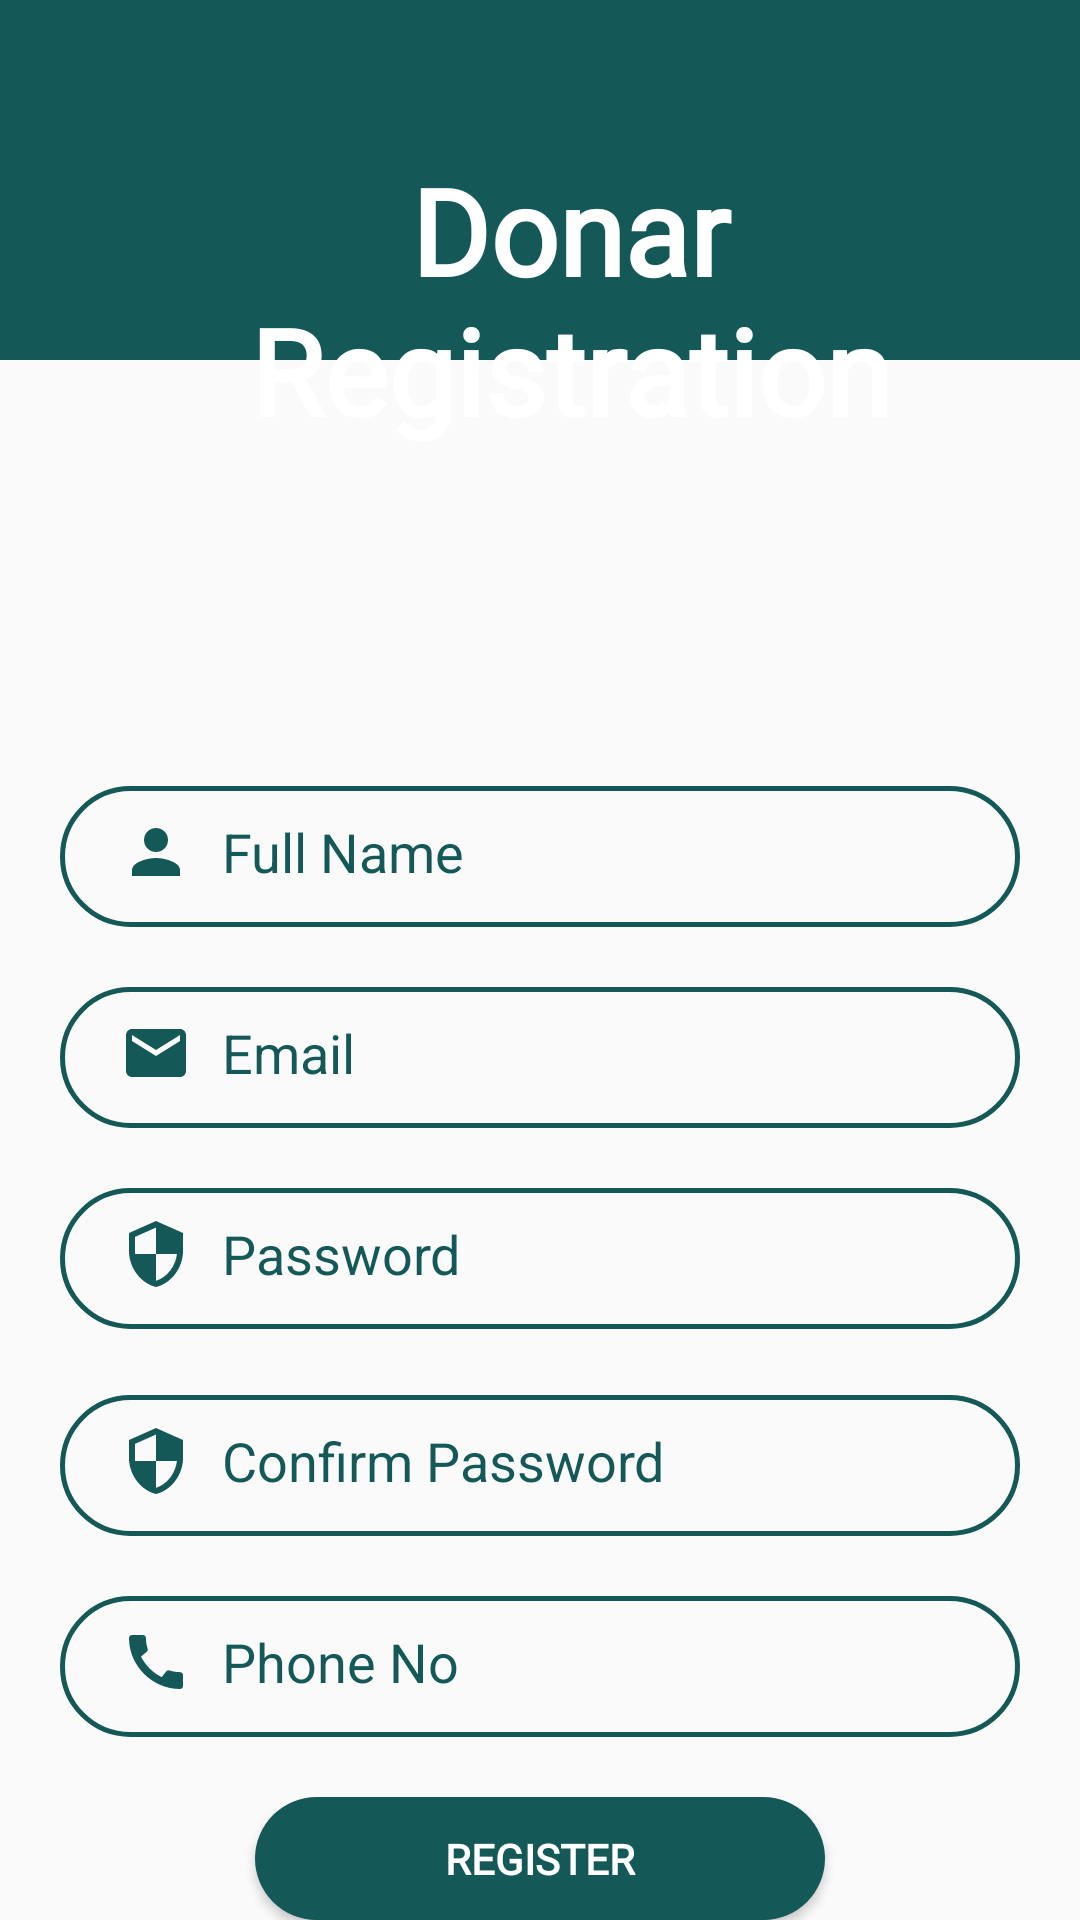

Layout XML and referenced resources for this Android screen:
<!-- AndroidManifest.xml: application theme Theme.HealthCareCenter -->
<!-- res/layout/activity_register.xml -->
<?xml version="1.0" encoding="utf-8"?>
<RelativeLayout xmlns:android="http://schemas.android.com/apk/res/android"
    xmlns:app="http://schemas.android.com/apk/res-auto"
    xmlns:tools="http://schemas.android.com/tools"
    android:layout_width="match_parent"
    android:layout_height="match_parent"
    tools:context=".RegisterActivity">

    <View
        android:id="@+id/topview"
        android:layout_width="match_parent"
        android:layout_height="120dp"
        android:background="@color/UI" />

    <View
        android:id="@+id/topview2"
        android:layout_width="match_parent"
        android:layout_height="120dp"
        android:layout_below="@+id/topview"
        android:background="@drawable/ic_wave__register_" />

    <TextView
        android:id="@+id/textView"
        android:layout_width="wrap_content"
        android:layout_height="wrap_content"
        android:layout_centerHorizontal="true"
        android:layout_marginStart="22dp"
        android:layout_marginTop="50dp"
        android:fontFamily="@font/simonetta"
        android:gravity="center"
        android:paddingLeft="20dp"
        android:text="Donar Registration"
        android:textColor="@color/white"
        android:textSize="40sp"
        android:textStyle="bold" />


    <EditText
        android:id="@+id/input_full_name"
        android:layout_width="320dp"
        android:layout_height="47dp"
        android:layout_below="@+id/topview2"
        android:layout_centerHorizontal="true"
        android:layout_marginStart="10dp"
        android:layout_marginTop="22dp"
        android:background="@drawable/input_bg"
        android:drawableLeft="@drawable/full_name"
        android:drawablePadding="10dp"
        android:ems="10"
        android:hint="Full Name "
        android:inputType="textPersonName"
        android:minHeight="48dp"
        android:paddingLeft="20dp"
        android:paddingTop="10dp"
        android:paddingRight="20dp"
        android:paddingBottom="13dp"
        android:textColor="@color/black"
        android:textColorHint="@color/UI" />

    <EditText
        android:id="@+id/InputEmail"
        android:layout_width="320dp"
        android:layout_height="47dp"
        android:layout_marginStart="10dp"
        android:layout_marginTop="20dp"
        android:background="@drawable/input_bg"
        android:drawableLeft="@drawable/ic_baseline_email_24"
        android:drawablePadding="10dp"
        android:ems="10"
        android:hint="Email"
        android:inputType="textEmailAddress"
        android:minHeight="48dp"
        android:paddingLeft="20dp"
        android:paddingTop="10dp"
        android:paddingRight="20dp"
        android:paddingBottom="13dp"
        android:textColor="@color/black"
        android:textColorHint="@color/UI"
        android:layout_below="@+id/input_full_name"
        android:layout_centerHorizontal="true"/>

    <EditText
        android:id="@+id/InputPassword"
        android:layout_width="320dp"
        android:layout_height="47dp"
        android:layout_below="@id/InputEmail"
        android:layout_centerHorizontal="true"
        android:layout_marginStart="10dp"
        android:layout_marginTop="20dp"
        android:background="@drawable/input_bg"
        android:drawableLeft="@drawable/ic_baseline_security_24"
        android:drawablePadding="10dp"
        android:ems="10"
        android:hint="Password"
        android:inputType="textPassword"
        android:minHeight="48dp"
        android:paddingLeft="20dp"
        android:paddingTop="10dp"
        android:paddingRight="20dp"
        android:paddingBottom="13dp"
        android:textColor="@color/black"
        android:textColorHint="@color/UI" />

    <EditText
        android:id="@+id/ComfirmPassword"
        android:layout_width="320dp"
        android:layout_height="47dp"
        android:layout_marginStart="10dp"
        android:layout_marginTop="22dp"
        android:background="@drawable/input_bg"
        android:drawableStart="@drawable/ic_baseline_security_24"
        android:drawablePadding="10dp"
        android:ems="10"
        android:hint="Confirm Password"
        android:inputType="textPassword"
        android:minHeight="48dp"
        android:paddingLeft="20dp"
        android:paddingTop="10dp"
        android:paddingRight="20dp"
        android:paddingBottom="13dp"
        android:textColor="@color/black"
        android:textColorHint="@color/UI"
        android:layout_centerHorizontal="true"
        android:autofillHints=""
        android:layout_below="@id/InputPassword"/>

    <EditText
        android:id="@+id/Phone_no"
        android:layout_width="320dp"
        android:layout_height="47dp"
        android:layout_below="@id/ComfirmPassword"
        android:layout_centerHorizontal="true"
        android:layout_marginStart="10dp"
        android:layout_marginTop="20dp"
        android:autofillHints=""
        android:background="@drawable/input_bg"
        android:drawableStart="@drawable/call_r"
        android:drawablePadding="10dp"
        android:ems="10"
        android:hint="Phone No"
        android:inputType="phone"
        android:minHeight="48dp"
        android:paddingLeft="20dp"
        android:paddingTop="10dp"
        android:paddingRight="20dp"
        android:paddingBottom="13dp"
        android:textColor="@color/black"
        android:textColorHint="@color/UI" />

    <Button
        android:id="@+id/loginbtn"
        android:layout_width="190dp"
        android:layout_height="50dp"
        android:layout_marginTop="20dp"
        android:background="@drawable/login_btn"
        android:text="Register"
        android:fontFamily="@font/simonetta"
        android:textStyle="bold"
        android:textColor="@color/white"
        android:layout_centerHorizontal="true"
        android:layout_below="@id/Phone_no"/>

    <TextView
        android:id="@+id/CreateNewAccountNgo"
        android:layout_width="wrap_content"
        android:layout_height="wrap_content"
        android:layout_below="@id/loginbtn"
        android:layout_centerHorizontal="true"
        android:layout_marginTop="12dp"
        android:fontFamily="@font/simonetta"
        android:text="Already have Account ?"
        android:textColor="@color/UI"
        android:textSize="16sp"
        android:textStyle="bold" />

</RelativeLayout>
<!-- resources referenced by this layout -->
<resources>
  <color name="UI">#145858</color>
  <color name="black">#FF000000</color>
  <color name="white">#FFFFFFFF</color>
  <!-- drawable call_r (drawable) -->
  <vector android:autoMirrored="true" android:height="24dp"
      android:tint="@color/UI" android:viewportHeight="24"
      android:viewportWidth="24" android:width="24dp" xmlns:android="http://schemas.android.com/apk/res/android">
      <path android:fillColor="@android:color/white" android:pathData="M20.01,15.38c-1.23,0 -2.42,-0.2 -3.53,-0.56 -0.35,-0.12 -0.74,-0.03 -1.01,0.24l-1.57,1.97c-2.83,-1.35 -5.48,-3.9 -6.89,-6.83l1.95,-1.66c0.27,-0.28 0.35,-0.67 0.24,-1.02 -0.37,-1.11 -0.56,-2.3 -0.56,-3.53 0,-0.54 -0.45,-0.99 -0.99,-0.99H4.19C3.65,3 3,3.24 3,3.99 3,13.28 10.73,21 20.01,21c0.71,0 0.99,-0.63 0.99,-1.18v-3.45c0,-0.54 -0.45,-0.99 -0.99,-0.99z"/>
  </vector>
  <!-- drawable full_name (drawable) -->
  <vector android:autoMirrored="true" android:height="24dp"
      android:tint="@color/UI" android:viewportHeight="24"
      android:viewportWidth="24" android:width="24dp" xmlns:android="http://schemas.android.com/apk/res/android">
      <path android:fillColor="@android:color/white" android:pathData="M12,12c2.21,0 4,-1.79 4,-4s-1.79,-4 -4,-4 -4,1.79 -4,4 1.79,4 4,4zM12,14c-2.67,0 -8,1.34 -8,4v2h16v-2c0,-2.66 -5.33,-4 -8,-4z"/>
  </vector>
  <!-- drawable ic_baseline_email_24 (drawable-v24) -->
  <vector android:height="24dp" android:tint="@color/UI"
      android:viewportHeight="24" android:viewportWidth="24"
      android:width="24dp" xmlns:android="http://schemas.android.com/apk/res/android">
      <path android:fillColor="@android:color/white" android:pathData="M20,4L4,4c-1.1,0 -1.99,0.9 -1.99,2L2,18c0,1.1 0.9,2 2,2h16c1.1,0 2,-0.9 2,-2L22,6c0,-1.1 -0.9,-2 -2,-2zM20,8l-8,5 -8,-5L4,6l8,5 8,-5v2z"/>
  </vector>
  <!-- drawable ic_baseline_security_24 (drawable-v24) -->
  <vector android:height="24dp" android:tint="@color/UI"
      android:viewportHeight="24" android:viewportWidth="24"
      android:width="24dp" xmlns:android="http://schemas.android.com/apk/res/android">
      <path android:fillColor="@android:color/white" android:pathData="M12,1L3,5v6c0,5.55 3.84,10.74 9,12 5.16,-1.26 9,-6.45 9,-12L21,5l-9,-4zM12,11.99h7c-0.53,4.12 -3.28,7.79 -7,8.94L12,12L5,12L5,6.3l7,-3.11v8.8z"/>
  </vector>
  <!-- drawable input_bg (drawable-v24) -->
  <?xml version="1.0" encoding="utf-8"?>
  <selector xmlns:android="http://schemas.android.com/apk/res/android">
      <item>
          <shape>
              <corners android:radius="50dp"/>
              <stroke android:color="@color/UI" android:width="1.5dp"/>
          </shape>
  
      </item>
  </selector>
  <!-- drawable login_btn (drawable-v24) -->
  <?xml version="1.0" encoding="utf-8"?>
  <shape xmlns:android="http://schemas.android.com/apk/res/android">
  
          <solid android:color="@color/UI"/>
          <corners android:radius="50dp" />
  </shape>
  <style name="Theme.HealthCareCenter" parent="Theme.AppCompat.DayNight.NoActionBar">
          
          <item name="colorPrimary">#1565C0</item>
          <item name="colorPrimaryVariant">@color/purple_700</item>
          <item name="colorOnPrimary">@color/white</item>
          
          <item name="colorSecondary">@color/teal_200</item>
          <item name="colorSecondaryVariant">@color/teal_700</item>
          <item name="colorOnSecondary">@color/black</item>
          
          <item name="android:statusBarColor" tools:targetApi="l">?attr/colorPrimaryVariant</item>
          
  
  
      </style>
  <color name="purple_700">#FF3700B3</color>
  <color name="teal_200">#FF03DAC5</color>
  <color name="teal_700">#FF018786</color>
</resources>
